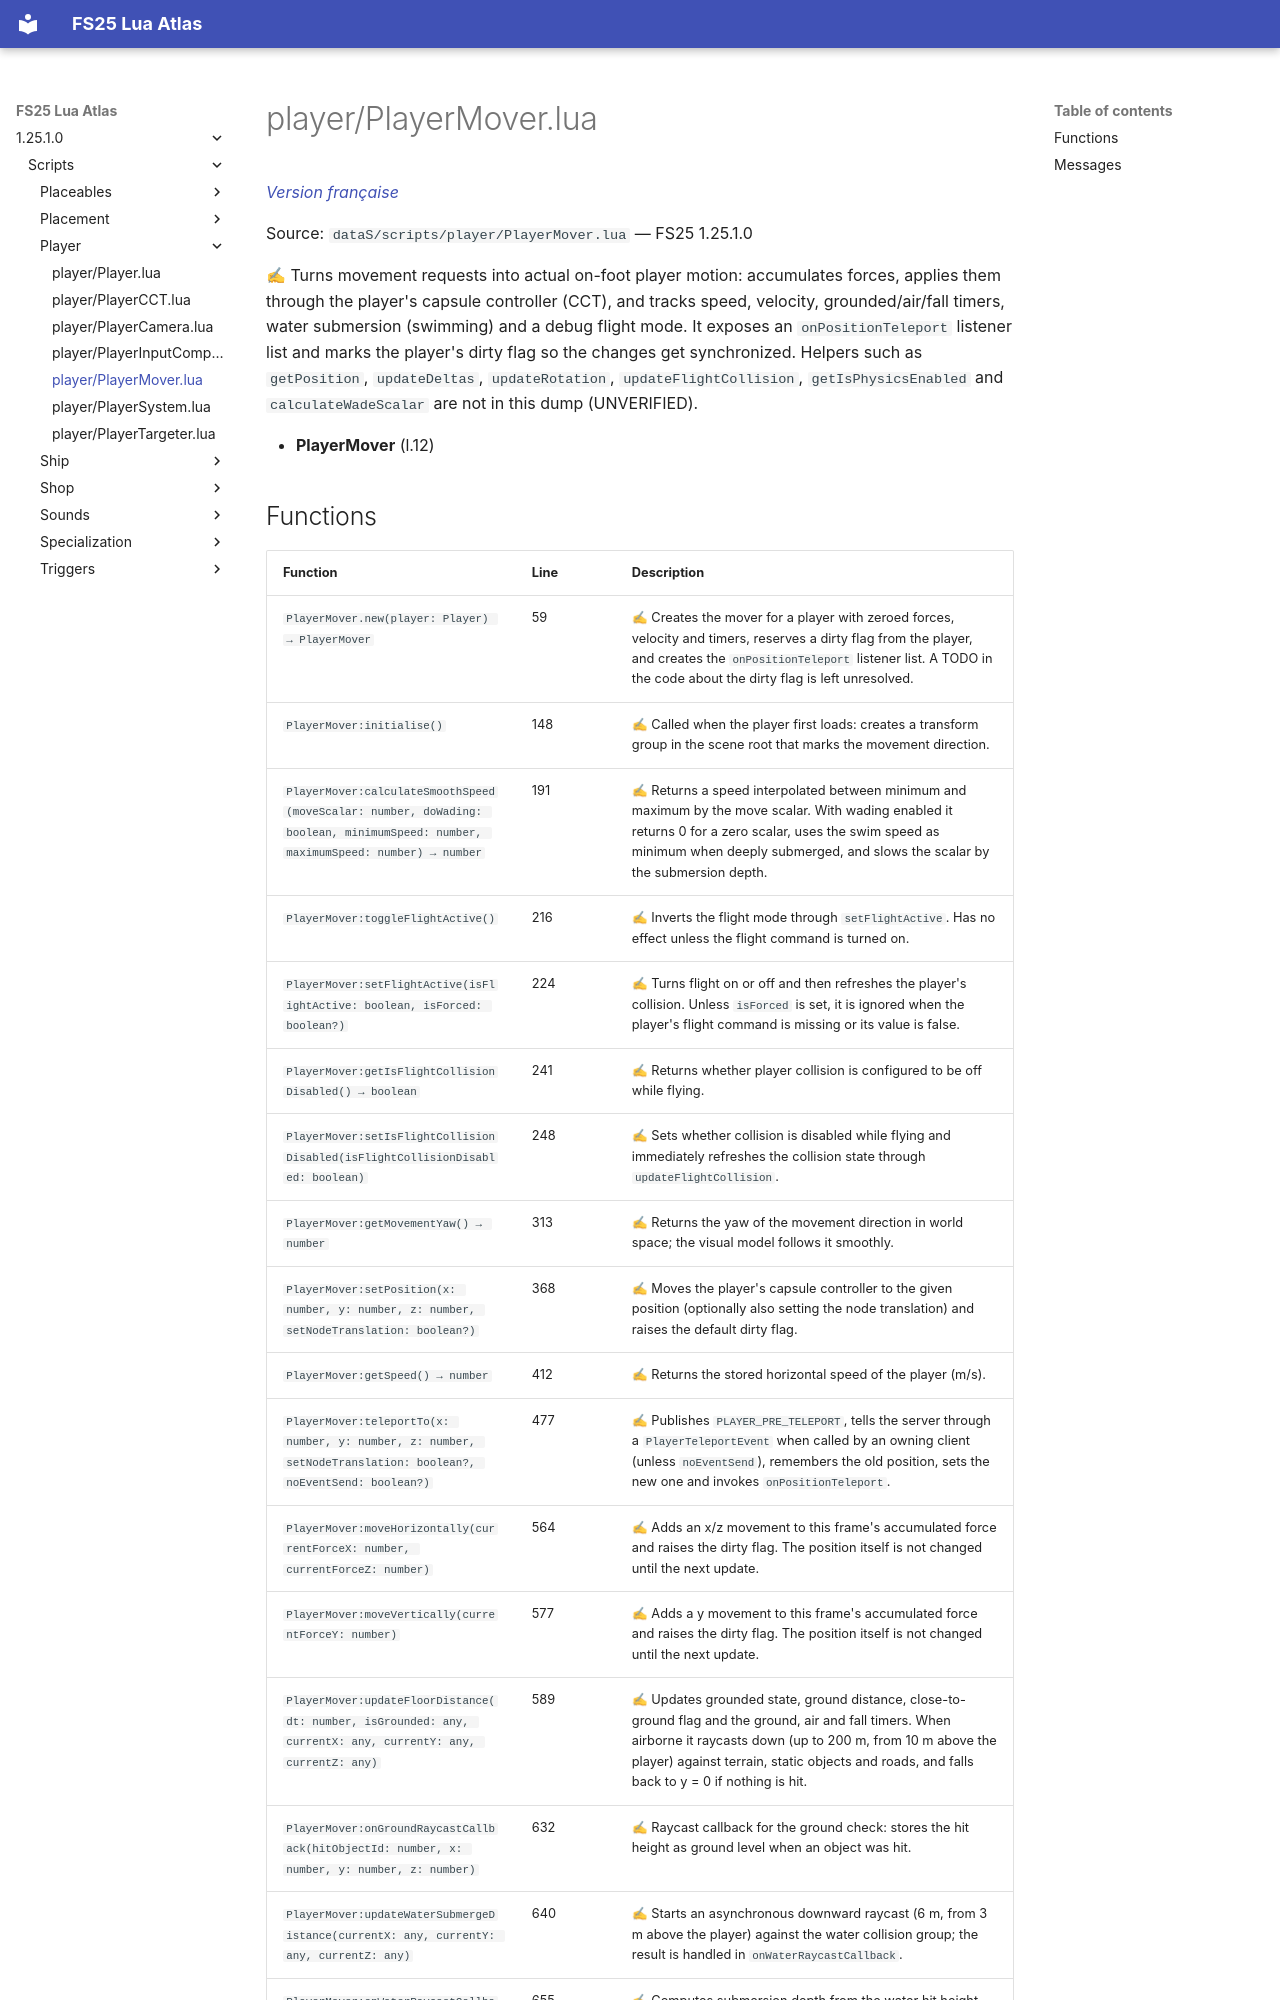

repository: Tim0219800/fs25-lua-atlas · page: 1.25.1.0/scripts/player/PlayerMover.html · generator: mkdocs

# player/PlayerMover.lua

*[Version française](../../fr/scripts/player/PlayerMover.md)*

Source: `dataS/scripts/player/PlayerMover.lua` — FS25 1.25.1.0

✍ Turns movement requests into actual on-foot player motion: accumulates forces, applies them through the player's capsule controller (CCT), and tracks speed, velocity, grounded/air/fall timers, water submersion (swimming) and a debug flight mode. It exposes an `onPositionTeleport` listener list and marks the player's dirty flag so the changes get synchronized. Helpers such as `getPosition`, `updateDeltas`, `updateRotation`, `updateFlightCollision`, `getIsPhysicsEnabled` and `calculateWadeScalar` are not in this dump (UNVERIFIED).

- **PlayerMover** (l.12)
